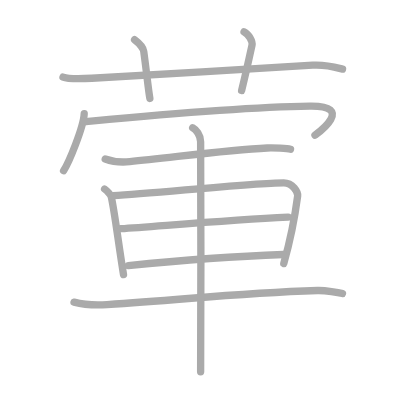
t = 0.00 s
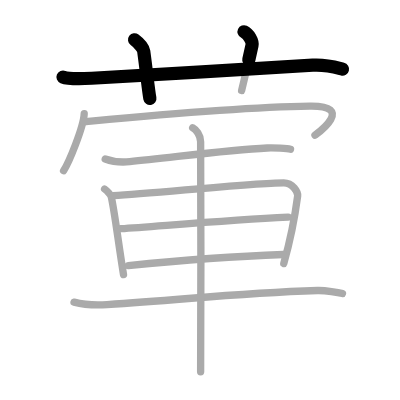
t = 2.50 s
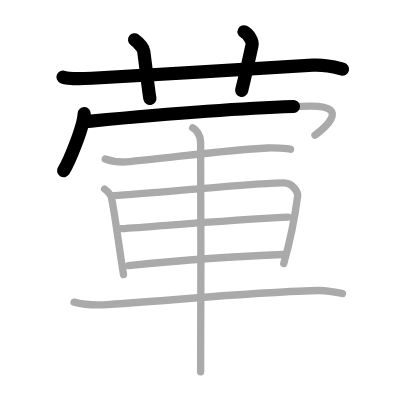
t = 4.75 s
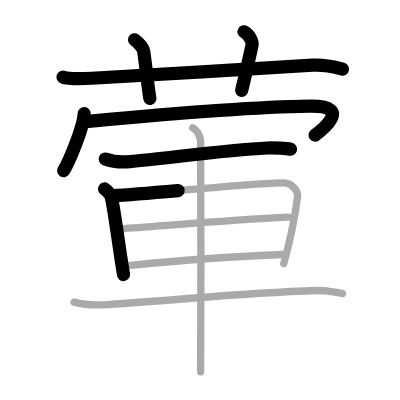
t = 7.25 s
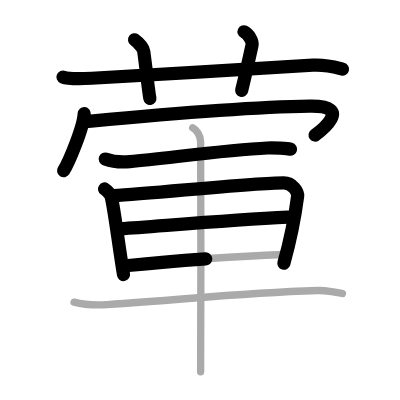
t = 9.50 s
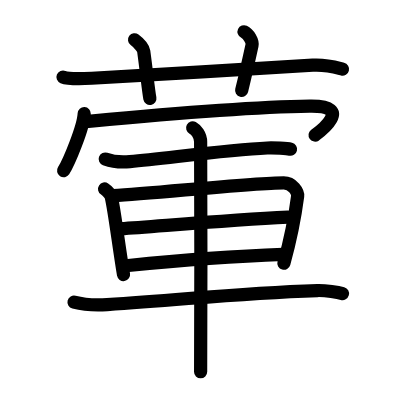
t = 12.00 s

The animated SVG that drew these frames (rendered in a browser with its animation timeline set to each time). Animation: 12 SMIL elements (animate=12); one cycle of 12.00 s.

<?xml version="1.0" standalone="no"?>
<!DOCTYPE svg PUBLIC "-//W3C//DTD SVG 1.1//EN"   "http://www.w3.org/Graphics/SVG/1.1/DTD/svg11.dtd">
<svg width="400px" height="400px"  version="1.1" xmlns="http://www.w3.org/2000/svg">
  <defs>
    <marker id="Triangle" viewBox="0 0 10 10" refX="0" refY="5" markerUnits="strokeWidth" markerWidth="3" style="stroke-opacity:0%;fill:#aaaaaa;" markerHeight="2" orient="auto">
      <path d="M 0 0 L 10 5 L 0 10 z" />
    </marker>
    
    <marker id="Arrow" viewBox="0 0 10 10" refX="5" refY="5" markerUnits="strokeWidth" markerWidth="1.8" style="stroke-opacity:0%;fill:#770000;" markerHeight="2" orient="auto">
      <path d="M 0 4 L 6 4 L 4 1 L 10 5 L 4 9 L 6 6 L 0 6 z" />
        <circle cx="5" cy="5" r="5" />
      </marker>
    
    <marker id="TriangleRed" viewBox="0 0 10 10" refX="0" refY="5" markerUnits="strokeWidth" markerWidth="3" style="stroke-opacity:0%;fill:#CC0000;" markerHeight="2" orient="auto">
      <path d="M 0 0 L 10 5 L 0 10 z" />
    </marker>
    
    <marker id="ArrowRed" viewBox="0 0 10 10" refX="5" refY="5" markerUnits="strokeWidth" markerWidth="1.8" style="stroke-opacity:0%;fill:#CC0000;" markerHeight="2" orient="auto">
      <path d="M 0 4 L 6 4 L 4 1 L 10 5 L 4 9 L 6 6 L 0 6 z" />
        <circle cx="5" cy="5" r="5" />
      </marker>
    
  </defs>
  
  <path style="fill:#ffffff; fill-opacity:100%; fill-rule:evenodd; stroke-width:0;" d="M 0 0 L 400px 0 L 400px 400px L 0 400px L 0 0" />

  <g transform="scale(3.6697247706422 3.6697247706422)">
<path style="fill:none; fill-opacity:0%; fill-rule:evenodd; stroke:#aaaaaa; stroke-opacity:100%; stroke-width: 1.5pt; stroke-linejoin:round; stroke-linecap:round;" d="M17.17 21c1.29 0.53 4.58 0.5 7.83 0.33c11.92-0.61 48.5-2.83 60.22-3.57c3.78-0.24 7.04 0.81 8.12 1.07"></path>
<path style="fill:none; fill-opacity:0%; fill-rule:evenodd; stroke:#aaaaaa; stroke-opacity:100%; stroke-width: 1.5pt; stroke-linejoin:round; stroke-linecap:round;" d="M36.67 10.83c1.58 1.17 2.41 2.51 2.5 3.17c0.83 6.17 1.28 10.65 1.67 12.83"></path>
<path style="fill:none; fill-opacity:0%; fill-rule:evenodd; stroke:#aaaaaa; stroke-opacity:100%; stroke-width: 1.5pt; stroke-linejoin:round; stroke-linecap:round;" d="M66.5 8.67c1.25 0.58 2.4 2.6 2.17 3.67c-0.71 3.26-1.81 8.17-2.83 12.33"></path>
<path style="fill:none; fill-opacity:0%; fill-rule:evenodd; stroke:#aaaaaa; stroke-opacity:100%; stroke-width: 1.5pt; stroke-linejoin:round; stroke-linecap:round;" d="M22.95 30.97c-0.17 3.69-4.19 13.34-5.62 15.55"></path>
<path style="fill:none; fill-opacity:0%; fill-rule:evenodd; stroke:#aaaaaa; stroke-opacity:100%; stroke-width: 1.5pt; stroke-linejoin:round; stroke-linecap:round;" d="M22.83 33.17c2.81-0.24 39.92-3.92 61.6-4.25c12.81-0.2 1.64 7.73 1.4 7.92"></path>
<path style="fill:none; fill-opacity:0%; fill-rule:evenodd; stroke:#aaaaaa; stroke-opacity:100%; stroke-width: 1.5pt; stroke-linejoin:round; stroke-linecap:round;" d="M28.67 43.33c1.83 0.67 3.68 1 6.7 0.72c10.97-1.02 26.27-3.2 37.47-3.72c1.76-0.08 5.45 0.12 6.33 0.33"></path>
<path style="fill:none; fill-opacity:0%; fill-rule:evenodd; stroke:#aaaaaa; stroke-opacity:100%; stroke-width: 1.5pt; stroke-linejoin:round; stroke-linecap:round;" d="M28.5 51.5c0.69 0.44 1.7 1.59 1.83 2.17c0.94 4.15 2.02 13.3 3.33 21.17"></path>
<path style="fill:none; fill-opacity:0%; fill-rule:evenodd; stroke:#aaaaaa; stroke-opacity:100%; stroke-width: 1.5pt; stroke-linejoin:round; stroke-linecap:round;" d="M30.83 53.33c11.9-0.7 38.38-3.5 46.5-3.5c2.42 0 3.93 2.52 3.78 3.61c-0.49 3.75-1.95 11.89-3.78 18.39"></path>
<path style="fill:none; fill-opacity:0%; fill-rule:evenodd; stroke:#aaaaaa; stroke-opacity:100%; stroke-width: 1.5pt; stroke-linejoin:round; stroke-linecap:round;" d="M32.96 62.31c9.87-0.64 28.71-2.31 45.54-3.14"></path>
<path style="fill:none; fill-opacity:0%; fill-rule:evenodd; stroke:#aaaaaa; stroke-opacity:100%; stroke-width: 1.5pt; stroke-linejoin:round; stroke-linecap:round;" d="M34.96 72.36c10.21-1.03 28.71-2.53 42.25-3.02"></path>
<path style="fill:none; fill-opacity:0%; fill-rule:evenodd; stroke:#aaaaaa; stroke-opacity:100%; stroke-width: 1.5pt; stroke-linejoin:round; stroke-linecap:round;" d="M20.17 82.33c2.58 0.67 5.08 0.92 9 0.67c22.43-1.43 35.13-3.11 57.33-3.83c2.21-0.07 5.73 0.52 6.83 0.83"></path>
<path style="fill:none; fill-opacity:0%; fill-rule:evenodd; stroke:#aaaaaa; stroke-opacity:100%; stroke-width: 1.5pt; stroke-linejoin:round; stroke-linecap:round;" d="M52.5 34.83c0.89 0.48 2.17 1.92 2.17 3.83c0 0.97 0.18 56.69 0 62.67"></path>

<path style="fill:none; fill-opacity:0%; fill-rule:evenodd; stroke:#000000; stroke-opacity:100%; stroke-width: 2.7pt; stroke-linejoin:round; stroke-linecap:round;" d="M17.17 21c1.29 0.53 4.58 0.5 7.83 0.33c11.92-0.61 48.5-2.83 60.22-3.57c3.78-0.24 7.04 0.81 8.12 1.07" pathLength="100" stroke-dashoffset="100" stroke-dasharray="100 105"><animate id="dashAnim1" attributeName="stroke-dashoffset" from="100" to="0" dur="1s" calcMode="linear" fill="freeze"/></path>
<path style="fill:none; fill-opacity:0%; fill-rule:evenodd; stroke:#000000; stroke-opacity:100%; stroke-width: 2.7pt; stroke-linejoin:round; stroke-linecap:round;" d="M36.67 10.83c1.58 1.17 2.41 2.51 2.5 3.17c0.83 6.17 1.28 10.65 1.67 12.83" pathLength="100" stroke-dashoffset="100" stroke-dasharray="100 105"><animate id="dashAnim2" attributeName="stroke-dashoffset" from="100" to="0" dur="1s" calcMode="linear" begin="dashAnim1.end" fill="freeze"/></path>
<path style="fill:none; fill-opacity:0%; fill-rule:evenodd; stroke:#000000; stroke-opacity:100%; stroke-width: 2.7pt; stroke-linejoin:round; stroke-linecap:round;" d="M66.5 8.67c1.25 0.58 2.4 2.6 2.17 3.67c-0.71 3.26-1.81 8.17-2.83 12.33" pathLength="100" stroke-dashoffset="100" stroke-dasharray="100 105"><animate id="dashAnim3" attributeName="stroke-dashoffset" from="100" to="0" dur="1s" calcMode="linear" begin="dashAnim2.end" fill="freeze"/></path>
<path style="fill:none; fill-opacity:0%; fill-rule:evenodd; stroke:#000000; stroke-opacity:100%; stroke-width: 2.7pt; stroke-linejoin:round; stroke-linecap:round;" d="M22.95 30.97c-0.17 3.69-4.19 13.34-5.62 15.55" pathLength="100" stroke-dashoffset="100" stroke-dasharray="100 105"><animate id="dashAnim4" attributeName="stroke-dashoffset" from="100" to="0" dur="1s" calcMode="linear" begin="dashAnim3.end" fill="freeze"/></path>
<path style="fill:none; fill-opacity:0%; fill-rule:evenodd; stroke:#000000; stroke-opacity:100%; stroke-width: 2.7pt; stroke-linejoin:round; stroke-linecap:round;" d="M22.83 33.17c2.81-0.24 39.92-3.92 61.6-4.25c12.81-0.2 1.64 7.73 1.4 7.92" pathLength="100" stroke-dashoffset="100" stroke-dasharray="100 105"><animate id="dashAnim5" attributeName="stroke-dashoffset" from="100" to="0" dur="1s" calcMode="linear" begin="dashAnim4.end" fill="freeze"/></path>
<path style="fill:none; fill-opacity:0%; fill-rule:evenodd; stroke:#000000; stroke-opacity:100%; stroke-width: 2.7pt; stroke-linejoin:round; stroke-linecap:round;" d="M28.67 43.33c1.83 0.67 3.68 1 6.7 0.72c10.97-1.02 26.27-3.2 37.47-3.72c1.76-0.08 5.45 0.12 6.33 0.33" pathLength="100" stroke-dashoffset="100" stroke-dasharray="100 105"><animate id="dashAnim6" attributeName="stroke-dashoffset" from="100" to="0" dur="1s" calcMode="linear" begin="dashAnim5.end" fill="freeze"/></path>
<path style="fill:none; fill-opacity:0%; fill-rule:evenodd; stroke:#000000; stroke-opacity:100%; stroke-width: 2.7pt; stroke-linejoin:round; stroke-linecap:round;" d="M28.5 51.5c0.69 0.44 1.7 1.59 1.83 2.17c0.94 4.15 2.02 13.3 3.33 21.17" pathLength="100" stroke-dashoffset="100" stroke-dasharray="100 105"><animate id="dashAnim7" attributeName="stroke-dashoffset" from="100" to="0" dur="1s" calcMode="linear" begin="dashAnim6.end" fill="freeze"/></path>
<path style="fill:none; fill-opacity:0%; fill-rule:evenodd; stroke:#000000; stroke-opacity:100%; stroke-width: 2.7pt; stroke-linejoin:round; stroke-linecap:round;" d="M30.83 53.33c11.9-0.7 38.38-3.5 46.5-3.5c2.42 0 3.93 2.52 3.78 3.61c-0.49 3.75-1.95 11.89-3.78 18.39" pathLength="100" stroke-dashoffset="100" stroke-dasharray="100 105"><animate id="dashAnim8" attributeName="stroke-dashoffset" from="100" to="0" dur="1s" calcMode="linear" begin="dashAnim7.end" fill="freeze"/></path>
<path style="fill:none; fill-opacity:0%; fill-rule:evenodd; stroke:#000000; stroke-opacity:100%; stroke-width: 2.7pt; stroke-linejoin:round; stroke-linecap:round;" d="M32.96 62.31c9.87-0.64 28.71-2.31 45.54-3.14" pathLength="100" stroke-dashoffset="100" stroke-dasharray="100 105"><animate id="dashAnim9" attributeName="stroke-dashoffset" from="100" to="0" dur="1s" calcMode="linear" begin="dashAnim8.end" fill="freeze"/></path>
<path style="fill:none; fill-opacity:0%; fill-rule:evenodd; stroke:#000000; stroke-opacity:100%; stroke-width: 2.7pt; stroke-linejoin:round; stroke-linecap:round;" d="M34.96 72.36c10.21-1.03 28.71-2.53 42.25-3.02" pathLength="100" stroke-dashoffset="100" stroke-dasharray="100 105"><animate id="dashAnim10" attributeName="stroke-dashoffset" from="100" to="0" dur="1s" calcMode="linear" begin="dashAnim9.end" fill="freeze"/></path>
<path style="fill:none; fill-opacity:0%; fill-rule:evenodd; stroke:#000000; stroke-opacity:100%; stroke-width: 2.7pt; stroke-linejoin:round; stroke-linecap:round;" d="M20.17 82.33c2.58 0.67 5.08 0.92 9 0.67c22.43-1.43 35.13-3.11 57.33-3.83c2.21-0.07 5.73 0.52 6.83 0.83" pathLength="100" stroke-dashoffset="100" stroke-dasharray="100 105"><animate id="dashAnim11" attributeName="stroke-dashoffset" from="100" to="0" dur="1s" calcMode="linear" begin="dashAnim10.end" fill="freeze"/></path>
<path style="fill:none; fill-opacity:0%; fill-rule:evenodd; stroke:#000000; stroke-opacity:100%; stroke-width: 2.7pt; stroke-linejoin:round; stroke-linecap:round;" d="M52.5 34.83c0.89 0.48 2.17 1.92 2.17 3.83c0 0.97 0.18 56.69 0 62.67" pathLength="100" stroke-dashoffset="100" stroke-dasharray="100 105"><animate id="dashAnim12" attributeName="stroke-dashoffset" from="100" to="0" dur="1s" calcMode="linear" begin="dashAnim11.end" fill="freeze"/></path>

</g>

</svg>  
          
